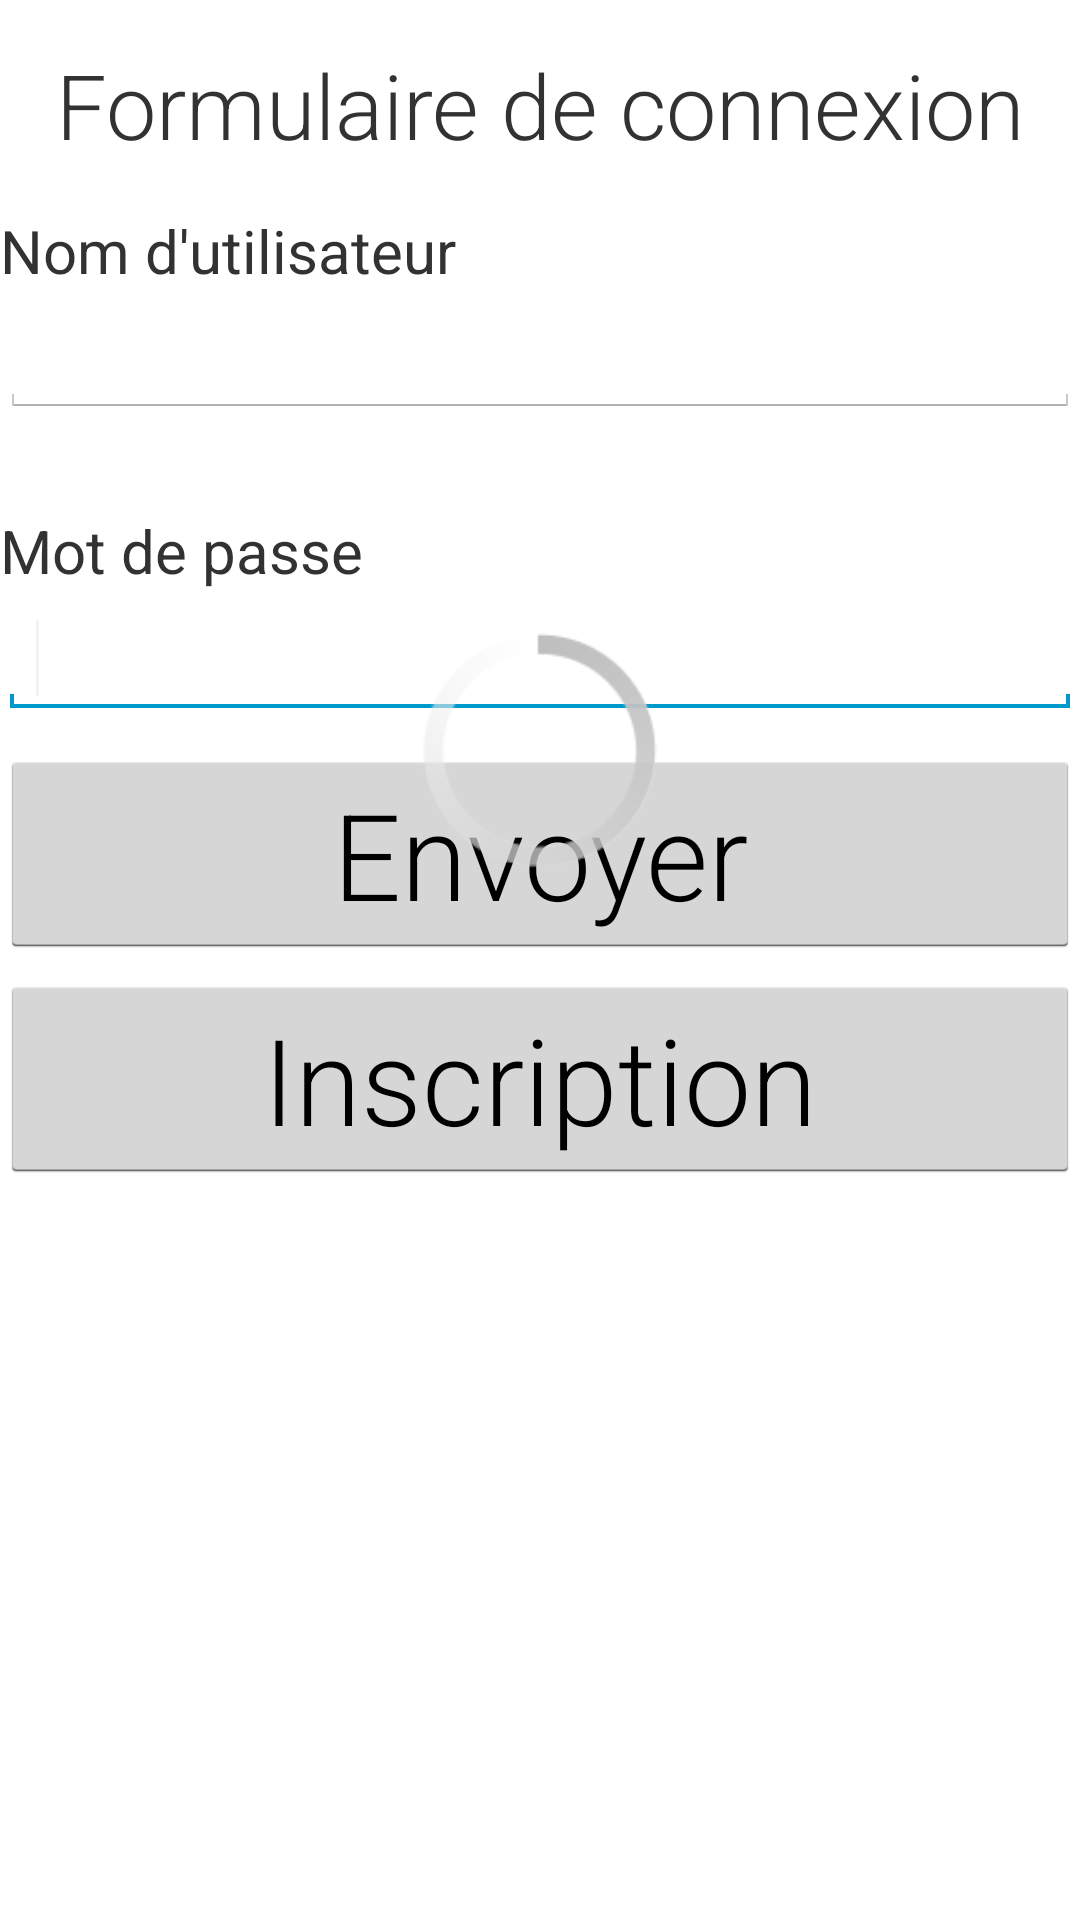

This screen was rendered from an Android layout file. Write that file and the resources it references.
<!-- AndroidManifest.xml: application theme NoActionBar -->
<!-- res/layout/activity_main.xml -->
<RelativeLayout xmlns:android="http://schemas.android.com/apk/res/android"
    xmlns:tools="http://schemas.android.com/tools"
    android:layout_width="match_parent"
    android:layout_height="match_parent">
    
    <ScrollView
        android:id="@+id/container"
        android:background="@drawable/background_pattern"
        android:layout_width="match_parent"
        android:layout_height="match_parent" >

        <RelativeLayout
            android:layout_width="match_parent"
            android:layout_height="match_parent"
            android:gravity="center"
            android:orientation="vertical"
            android:weightSum="4" >

            <TextView
                android:id="@+id/textView1"
                android:layout_width="match_parent"
                android:layout_height="70dp"
                android:layout_alignParentTop="true"
                android:layout_centerHorizontal="true"
                android:layout_marginTop="0dp"
                android:background="#FFFFFF"
                android:padding="0dp"
                android:textSize="30sp"
                android:fontFamily="sans-serif-light"
                android:gravity="center"
                android:text="Formulaire de connexion" 
            />
            
            <TextView
                android:id="@+id/textView2"
                android:layout_width="match_parent"
                android:layout_height="30dp"
                android:layout_alignParentTop="true"
                android:layout_centerHorizontal="true"
                android:layout_marginTop="70dp"
                android:padding="0dp"
                android:textSize="20sp"
                android:fontFamily="sans-serif"
                android:text="Nom d'utilisateur" 
            />

            <EditText
                android:id="@+id/editText1"
                android:layout_width="match_parent"
                android:layout_height="wrap_content"
                android:layout_marginTop="100dp"
                android:singleLine="true"
                android:imeOptions="actionNext"
                android:fontFamily="sans-serif-light"
                android:ems="10" >
                <requestFocus />
            </EditText>
            
            <TextView
                android:id="@+id/textView3"
                android:layout_width="match_parent"
                android:layout_height="30dp"
                android:layout_alignParentTop="true"
                android:layout_centerHorizontal="true"
                android:layout_marginTop="170dp"
                android:padding="0dp"
                android:textSize="20sp"
                android:fontFamily="sans-serif"
                android:text="Mot de passe" 
            />

            <EditText
                android:id="@+id/editText2"
                android:layout_width="match_parent"
                android:layout_height="wrap_content"
                android:layout_marginTop="200dp"
               	android:inputType="textPassword"
               	android:singleLine="true"
                android:imeOptions="actionDone"
                android:fontFamily="sans-serif-light"
                android:ems="10" >
                <requestFocus />
            </EditText>









            <Button
                android:id="@+id/button2"
                android:layout_width="match_parent"
                android:layout_height="wrap_content"
                android:layout_marginTop="250dp"
                android:textSize="40sp"
                android:fontFamily="sans-serif-light"
                android:text="Envoyer" />
            <Button
                android:id="@+id/button3"
                android:layout_width="match_parent"
                android:layout_height="wrap_content"
                android:layout_marginTop="325dp"
                android:textSize="40sp"
                android:fontFamily="sans-serif-light"
                android:text="Inscription" />

         	<ProgressBar android:id="@+id/progressBar1"
  				android:layout_width="100dp"
				android:layout_height="100dp"
				android:layout_alignParentTop="true"
				android:layout_toRightOf="@+id/stop"
				android:layout_centerHorizontal="true"
				android:layout_marginTop="200dp" />
           
        </RelativeLayout>
        
    </ScrollView>

</RelativeLayout>
<!-- resources referenced by this layout -->
<resources>
  <!-- drawable background_pattern (drawable) -->
  <?xml version="1.0" encoding="utf-8"?>
  <bitmap xmlns:android="http://schemas.android.com/apk/res/android"
      android:src="@drawable/sativa" 
      android:tileMode="repeat" />
  <style name="NoActionBar" parent="@android:style/Theme.Holo.Light">
      	<item name="android:windowActionBar">false</item>
      	<item name="android:windowNoTitle">true</item>
  	</style>
</resources>
